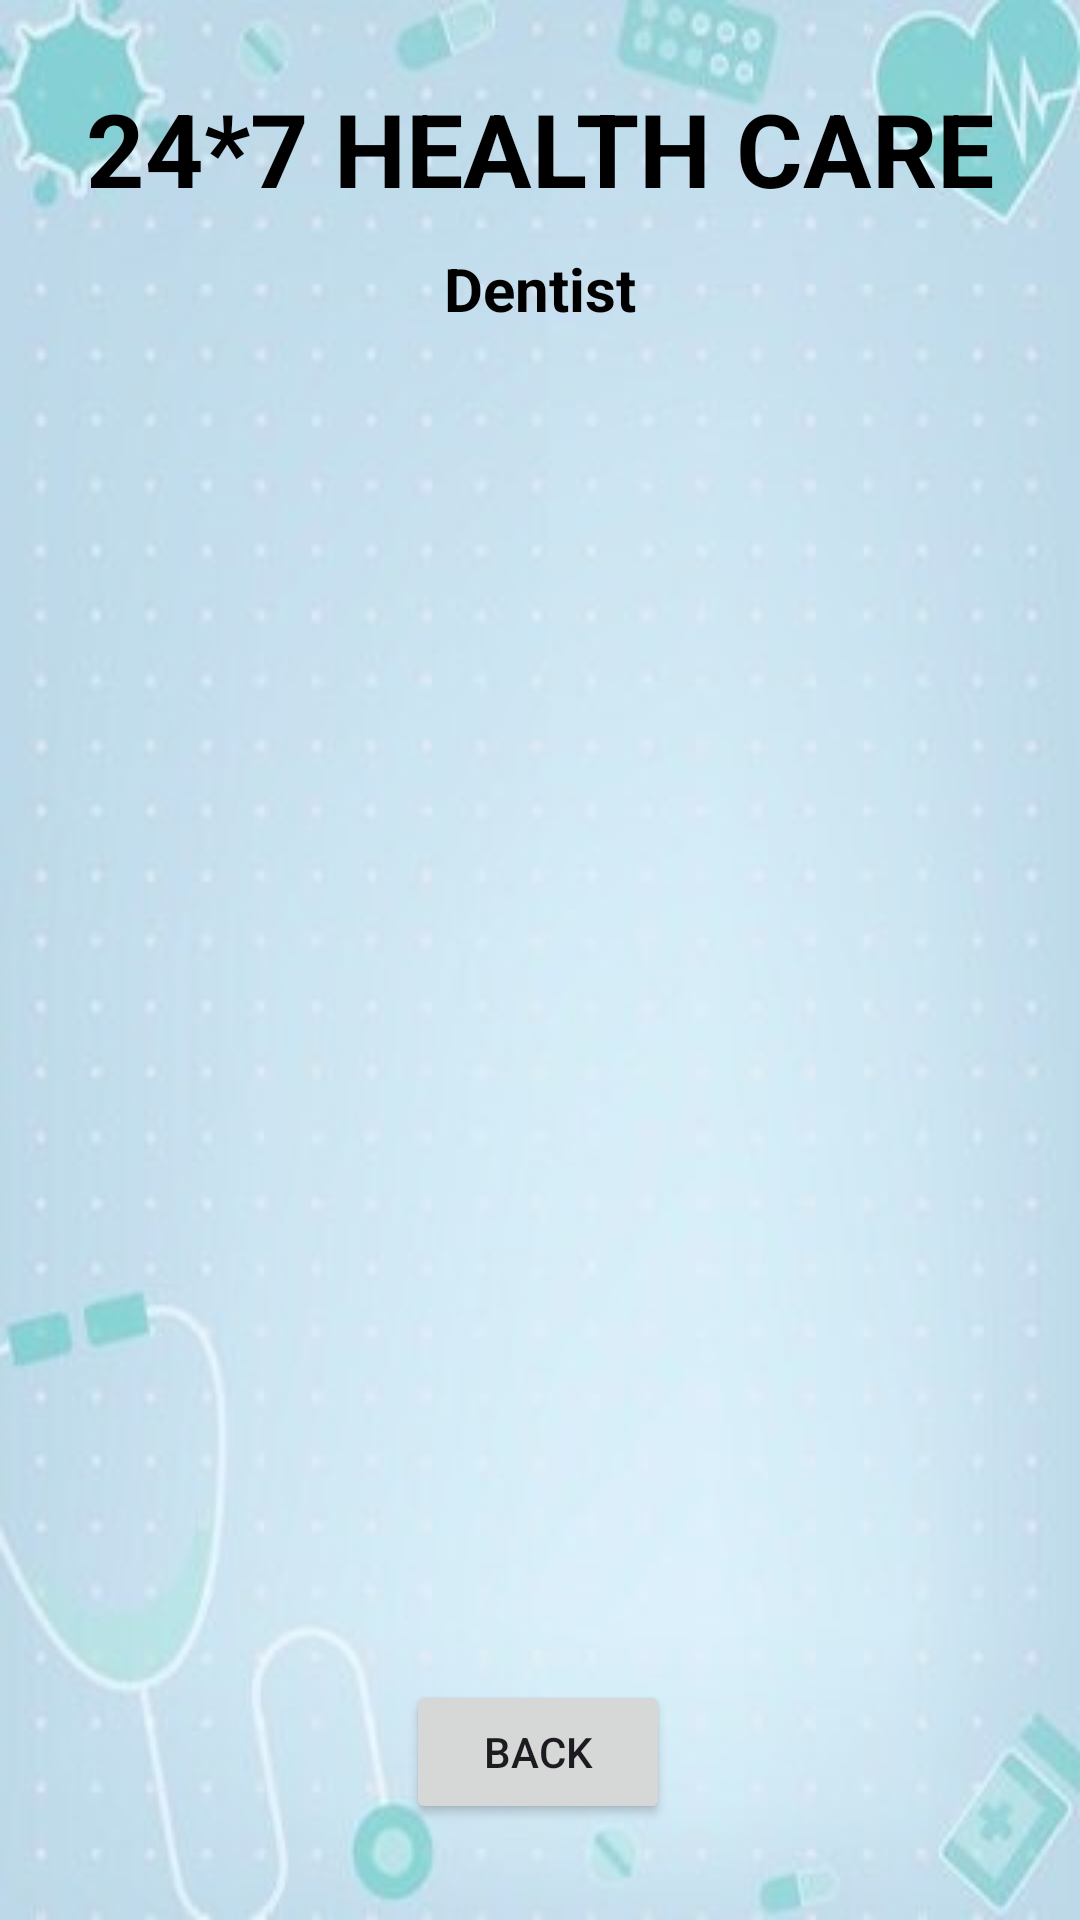

The Android layout XML behind this screen, and the referenced resources:
<!-- AndroidManifest.xml: application theme Theme.DoctorAppoinment -->
<!-- res/layout/activity_health_articles_details.xml -->
<?xml version="1.0" encoding="utf-8"?>
<androidx.constraintlayout.widget.ConstraintLayout xmlns:android="http://schemas.android.com/apk/res/android"
    xmlns:app="http://schemas.android.com/apk/res-auto"
    xmlns:tools="http://schemas.android.com/tools"
    android:layout_width="match_parent"
    android:layout_height="match_parent"
    android:background="@drawable/bg"
    tools:context=".healthArticlesDetailsActivity">
    <TextView
        android:id="@+id/textViewHADTitle"
        android:layout_width="wrap_content"
        android:layout_height="wrap_content"
        android:text="Dentist"
        android:textColor="@color/black"
        android:textSize="20sp"
        android:textStyle="bold"
        app:layout_constraintBottom_toBottomOf="parent"
        app:layout_constraintEnd_toEndOf="parent"
        app:layout_constraintStart_toStartOf="parent"
        app:layout_constraintTop_toBottomOf="@+id/textView_logo3"
        app:layout_constraintVertical_bias="0.01999998" />

    <TextView
        android:id="@+id/textView_logo3"
        android:layout_width="wrap_content"
        android:layout_height="wrap_content"
        android:text="24*7 HEALTH CARE"
        android:textColor="@color/black"
        android:textSize="34sp"
        android:textStyle="bold"
        app:layout_constraintBottom_toBottomOf="parent"
        app:layout_constraintEnd_toEndOf="parent"
        app:layout_constraintStart_toStartOf="parent"
        app:layout_constraintTop_toTopOf="parent"
        app:layout_constraintVertical_bias="0.045" />

    <Button
        android:id="@+id/buttonHADBack"
        android:layout_width="wrap_content"
        android:layout_height="wrap_content"
        android:layout_marginBottom="32dp"
        android:text="Back"
        app:layout_constraintBottom_toBottomOf="parent"
        app:layout_constraintEnd_toEndOf="parent"
        app:layout_constraintHorizontal_bias="0.498"
        app:layout_constraintStart_toStartOf="parent" />

    <ImageView
        android:id="@+id/imageViewHAD"
        android:layout_width="358dp"
        android:layout_height="526dp"
        android:layout_marginTop="8dp"
        app:layout_constraintEnd_toEndOf="parent"
        app:layout_constraintStart_toStartOf="parent"
        app:layout_constraintTop_toBottomOf="@+id/textViewHADTitle"
        tools:srcCompat="@drawable/health1"/>

</androidx.constraintlayout.widget.ConstraintLayout>
<!-- resources referenced by this layout -->
<resources>
  <color name="black">#FF000000</color>
  <!-- drawable bg: jpg bitmap (drawable, 18502 bytes) -->
  <style name="Theme.DoctorAppoinment" parent="Base.Theme.DoctorAppoinment" />
  <style name="Base.Theme.DoctorAppoinment" parent="Theme.Material3.DayNight.NoActionBar">
          
          
      </style>
</resources>
